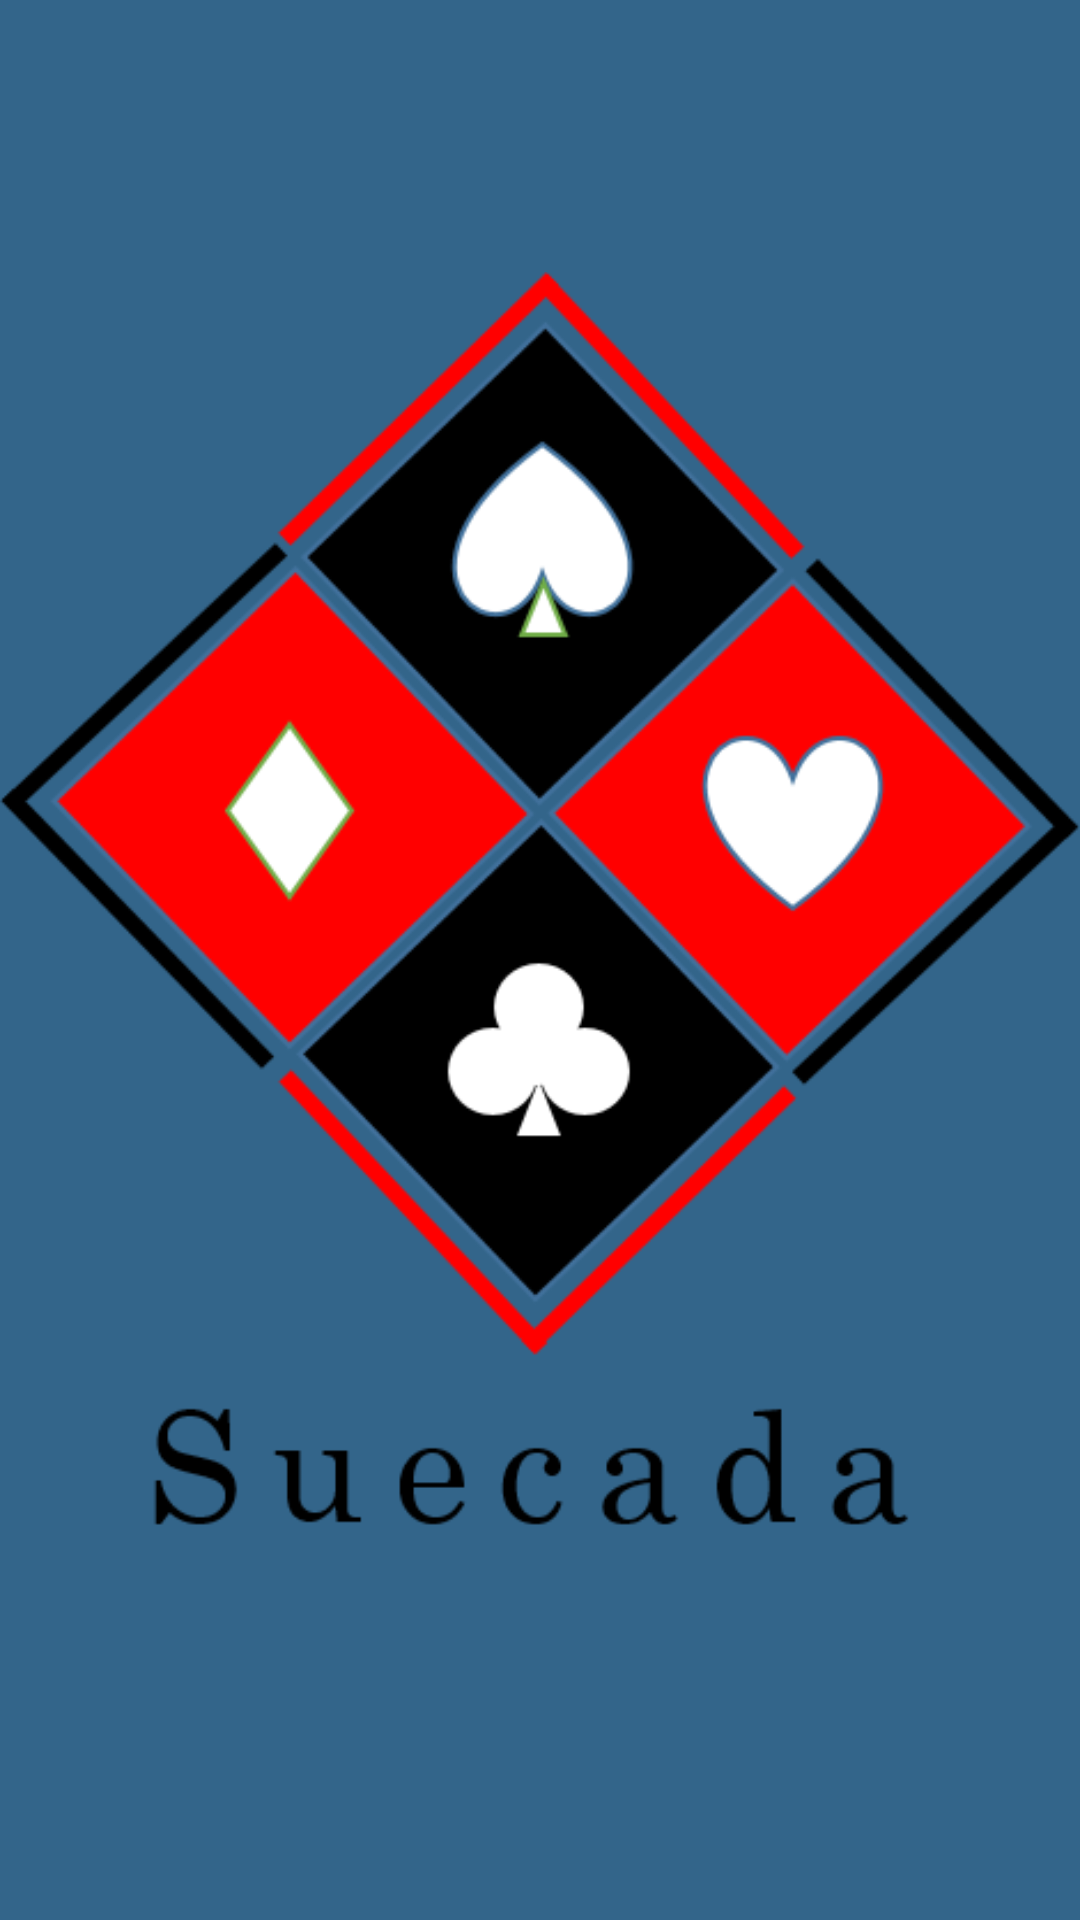

Here is an Android app screen rendered from its layout file. Give the layout XML and the strings, colors and styles it references.
<!-- AndroidManifest.xml: application theme Theme.AppCompat.Light.NoActionBar -->
<!-- res/layout/activity_splash.xml -->
<?xml version="1.0" encoding="utf-8"?>
<LinearLayout xmlns:android="http://schemas.android.com/apk/res/android"
    android:orientation="vertical" android:layout_width="fill_parent"
    android:layout_height="fill_parent"
    android:background="@color/primary_light">

    <ImageView android:id="@+id/splashLogo" android:layout_width="wrap_content"
        android:layout_height="fill_parent"
        android:transitionName="logo"
        android:src="@drawable/splash"
        android:layout_gravity="center"/>

    <TextView android:layout_width="fill_parent"
        android:layout_height="wrap_content"/>

</LinearLayout>
<!-- resources referenced by this layout -->
<resources>
  <color name="primary_light">#33658a</color>
  <!-- drawable splash: png bitmap (drawable, 45575 bytes) -->
</resources>
